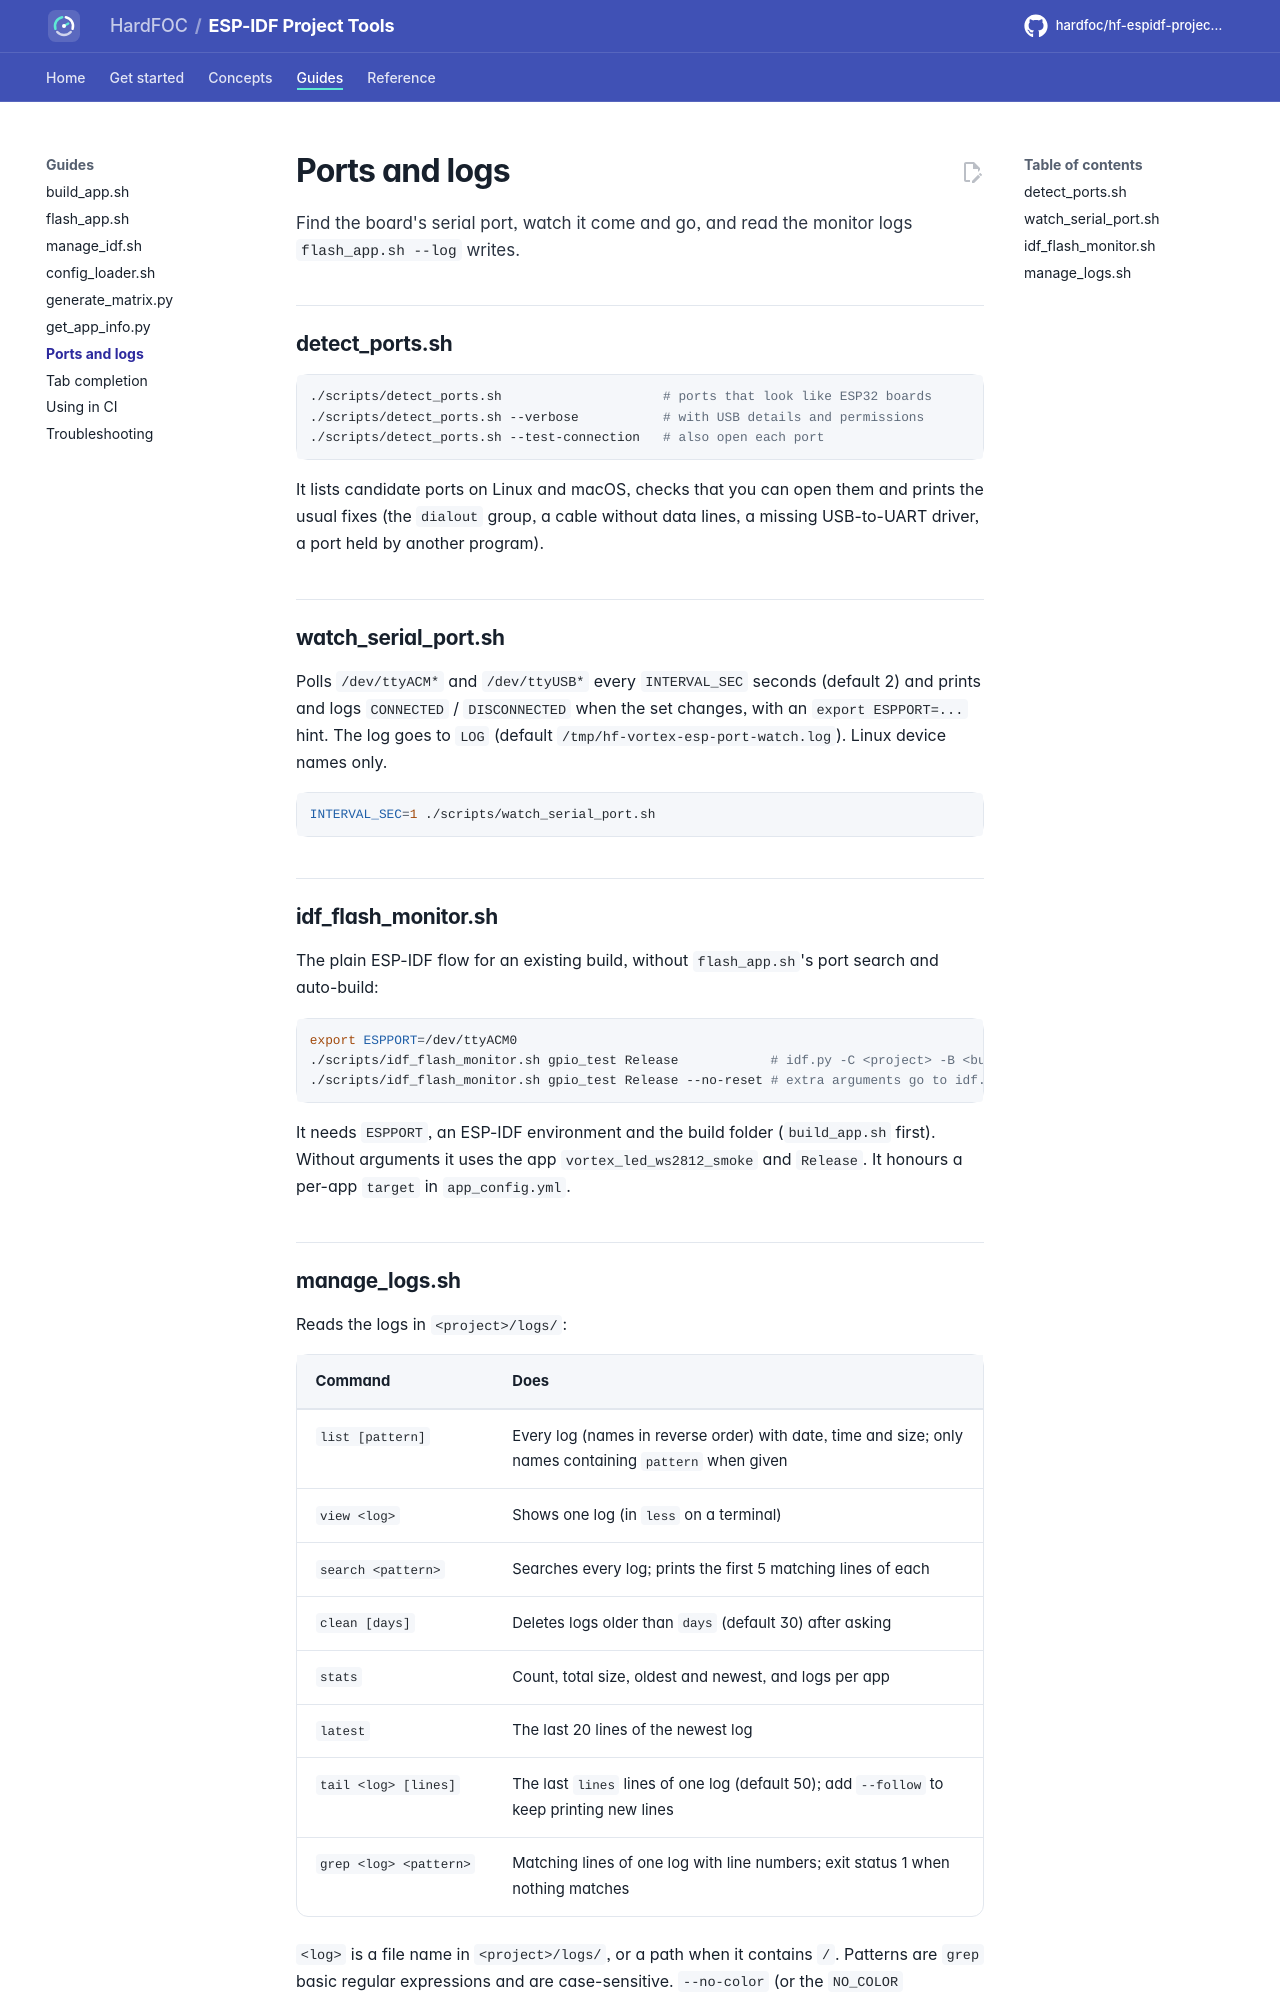

repository: hardfoc/hf-espidf-project-tools · page: dev/ports-and-logs/index.html · generator: mkdocs

# Ports and logs

Find the board's serial port, watch it come and go, and read the monitor logs `flash_app.sh --log` writes.

## detect_ports.sh

```bash
./scripts/detect_ports.sh                     # ports that look like ESP32 boards
./scripts/detect_ports.sh --verbose           # with USB details and permissions
./scripts/detect_ports.sh --test-connection   # also open each port
```

It lists candidate ports on Linux and macOS, checks that you can open them and prints the usual fixes (the
`dialout` group, a cable without data lines, a missing USB-to-UART driver, a port held by another program).

## watch_serial_port.sh

Polls `/dev/ttyACM*` and `/dev/ttyUSB*` every `INTERVAL_SEC` seconds (default 2) and prints and logs
`CONNECTED` / `DISCONNECTED` when the set changes, with an `export ESPPORT=...` hint. The log goes to `LOG`
(default `/tmp/hf-vortex-esp-port-watch.log`). Linux device names only.

```bash
INTERVAL_SEC=1 ./scripts/watch_serial_port.sh
```

## idf_flash_monitor.sh

The plain ESP-IDF flow for an existing build, without `flash_app.sh`'s port search and auto-build:

```bash
export ESPPORT=/dev/ttyACM0
./scripts/idf_flash_monitor.sh gpio_test Release            # idf.py -C <project> -B <build> -p $ESPPORT flash monitor
./scripts/idf_flash_monitor.sh gpio_test Release --no-reset # extra arguments go to idf.py
```

It needs `ESPPORT`, an ESP-IDF environment and the build folder (`build_app.sh` first). Without arguments it uses
the app `vortex_led_ws2812_smoke` and `Release`. It honours a per-app `target` in `app_config.yml`.
